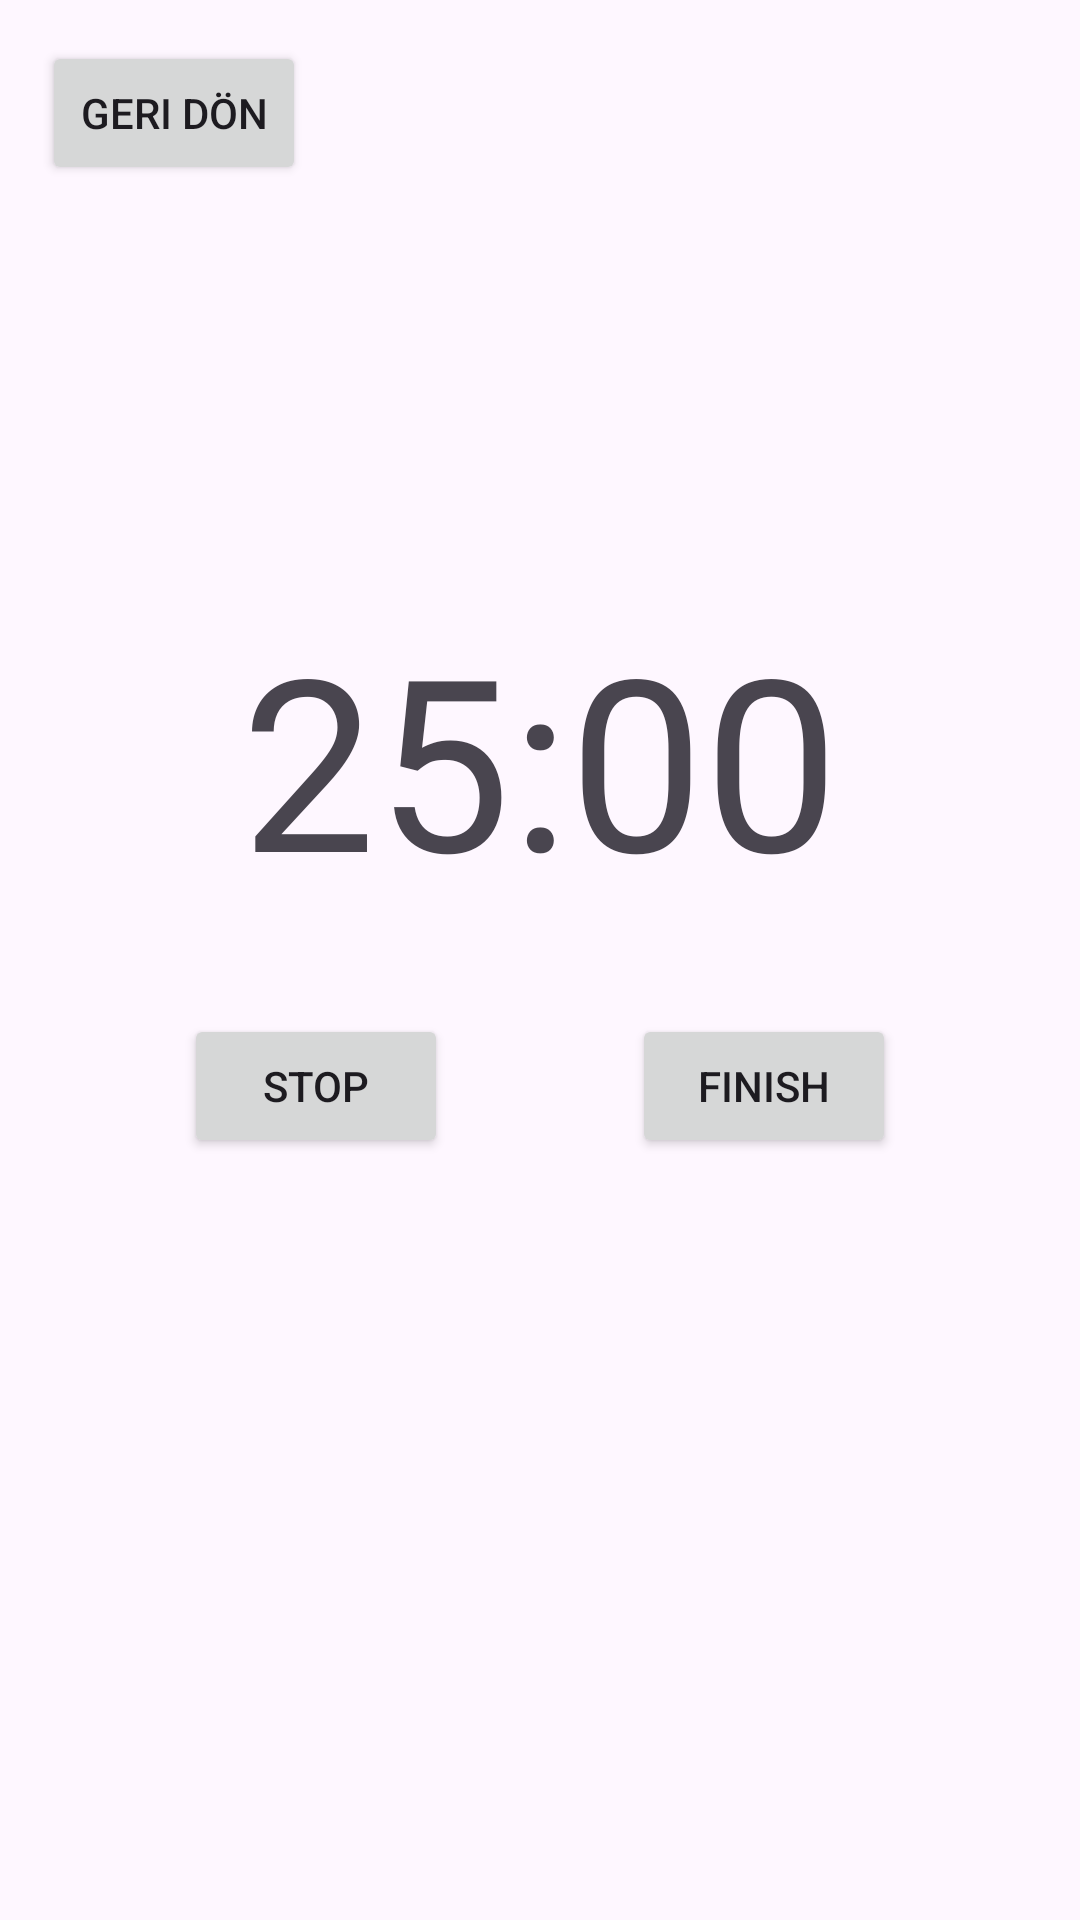

Write the Android layout XML for this screen, with the resource values it uses.
<!-- AndroidManifest.xml: application theme Theme.Focusapp -->
<!-- res/layout/activity_timer_page.xml -->
<?xml version="1.0" encoding="utf-8"?>
<androidx.constraintlayout.widget.ConstraintLayout xmlns:android="http://schemas.android.com/apk/res/android"
    xmlns:app="http://schemas.android.com/apk/res-auto"
    xmlns:tools="http://schemas.android.com/tools"
    android:id="@+id/main"
    android:layout_width="match_parent"
    android:layout_height="match_parent"
    tools:context=".TimerPage">
    <Button
        android:id="@+id/timerBack"
        android:layout_width="wrap_content"
        android:layout_height="wrap_content"
        android:layout_gravity="bottom|center_horizontal"
        android:text="Geri Dön"
        app:layout_constraintBottom_toBottomOf="parent"
        app:layout_constraintEnd_toEndOf="parent"
        app:layout_constraintHorizontal_bias="0.051"
        app:layout_constraintStart_toStartOf="parent"
        app:layout_constraintTop_toTopOf="parent"
        app:layout_constraintVertical_bias="0.023" />

    <TextView
        android:id="@+id/countdownTimer"
        android:layout_width="wrap_content"
        android:layout_height="wrap_content"
        android:text="25:00"
        android:textSize="80sp"
        app:layout_constraintBottom_toBottomOf="parent"
        app:layout_constraintEnd_toEndOf="parent"
        app:layout_constraintStart_toStartOf="parent"
        app:layout_constraintTop_toTopOf="parent"
        app:layout_constraintVertical_bias="0.374"></TextView>

    <Button
        android:id="@+id/stopstartbtn"
        android:layout_width="wrap_content"
        android:layout_height="wrap_content"
        android:layout_marginTop="32dp"
        android:text="stop"
        app:layout_constraintBottom_toBottomOf="parent"
        app:layout_constraintEnd_toStartOf="@+id/finishbtn"
        app:layout_constraintHorizontal_bias="0.821"
        app:layout_constraintStart_toStartOf="parent"
        app:layout_constraintTop_toBottomOf="@+id/countdownTimer"
        app:layout_constraintVertical_bias="0.0"></Button>

    <Button
        android:id="@+id/finishbtn"
        android:layout_width="wrap_content"
        android:layout_height="wrap_content"
        android:layout_marginTop="32dp"
        android:text="finish"
        app:layout_constraintBottom_toBottomOf="parent"
        app:layout_constraintEnd_toEndOf="parent"
        app:layout_constraintHorizontal_bias="0.671"
        app:layout_constraintStart_toEndOf="@+id/stopstartbtn"
        app:layout_constraintTop_toBottomOf="@+id/countdownTimer"
        app:layout_constraintVertical_bias="0.0"></Button>

</androidx.constraintlayout.widget.ConstraintLayout>
<!-- resources referenced by this layout -->
<resources>
  <style name="Theme.Focusapp" parent="Base.Theme.Focusapp" />
  <style name="Base.Theme.Focusapp" parent="Theme.Material3.DayNight.NoActionBar">
          
          
      </style>
</resources>
